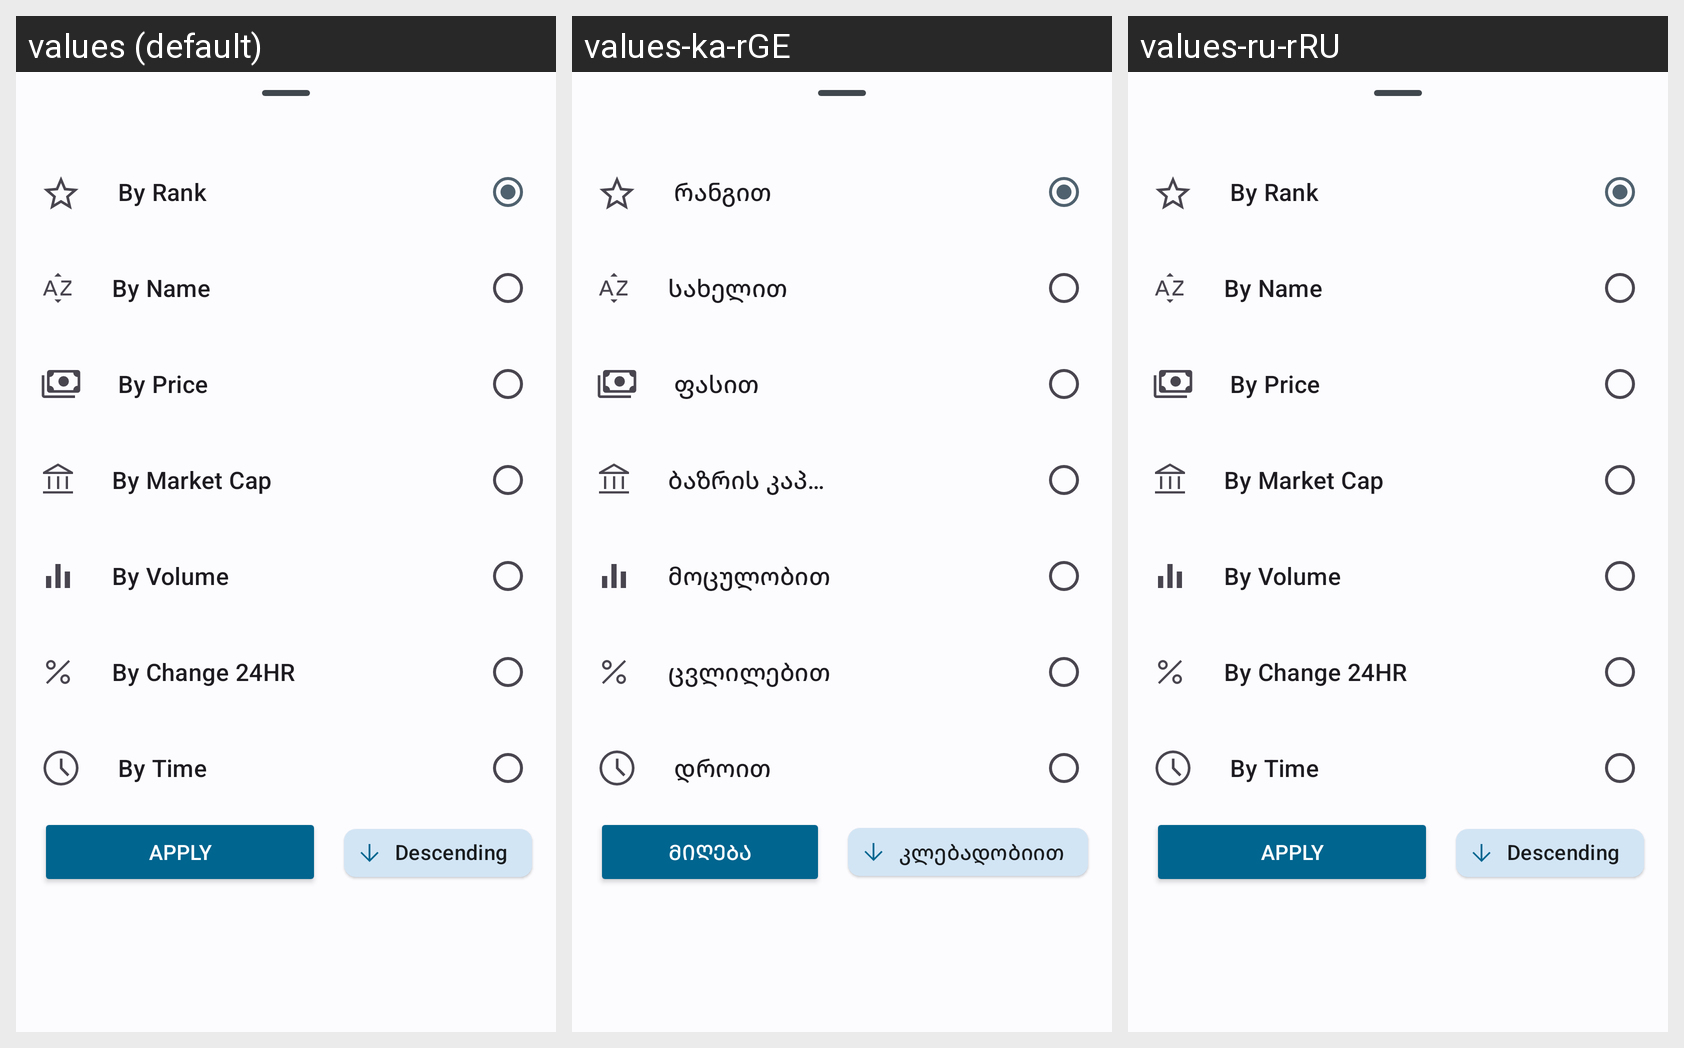

This grid shows one Android layout under several languages. Give, for every string resource on the screen, its name, the default text and each shown locale's text.
Android screen res/layout/dialog_coin_sort.xml rendered under 3 locales, left to right: values (default), values-ka-rGE, values-ru-rRU. Device: Nexus 5 (rendered at 1080×1920; each locale shown at half size, 540×960, under a caption strip naming it); theme Theme.CoinFuse.
Strings drawn on this screen, with the default value and each locale's value (text and hints the layout hard-codes, and strings that could not be matched under every locale, appear in the picture but are not listed):

sort_by_rank
  values: By Rank
  values-ka-rGE: რანგით
  values-ru-rRU: By Rank  [not translated; the default value is used]

sort_by_name
  values: By Name
  values-ka-rGE: სახელით
  values-ru-rRU: By Name  [not translated; the default value is used]

sort_by_price
  values: By Price
  values-ka-rGE: ფასით
  values-ru-rRU: By Price  [not translated; the default value is used]

sort_by_market
  values: By Market Cap
  values-ka-rGE: ბაზრის კაპ…
  values-ru-rRU: By Market Cap  [not translated; the default value is used]

sort_by_volume
  values: By Volume
  values-ka-rGE: მოცულობით
  values-ru-rRU: By Volume  [not translated; the default value is used]

sort_by_change
  values: By Change 24HR
  values-ka-rGE: ცვლილებით
  values-ru-rRU: By Change 24HR  [not translated; the default value is used]

sort_by_time
  values: By Time
  values-ka-rGE: დროით
  values-ru-rRU: By Time  [not translated; the default value is used]

apply
  values: Apply
  values-ka-rGE: მიღება
  values-ru-rRU: Apply  [not translated; the default value is used]

sort_by_desc
  values: Descending
  values-ka-rGE: კლებადობიით
  values-ru-rRU: Descending  [not translated; the default value is used]
